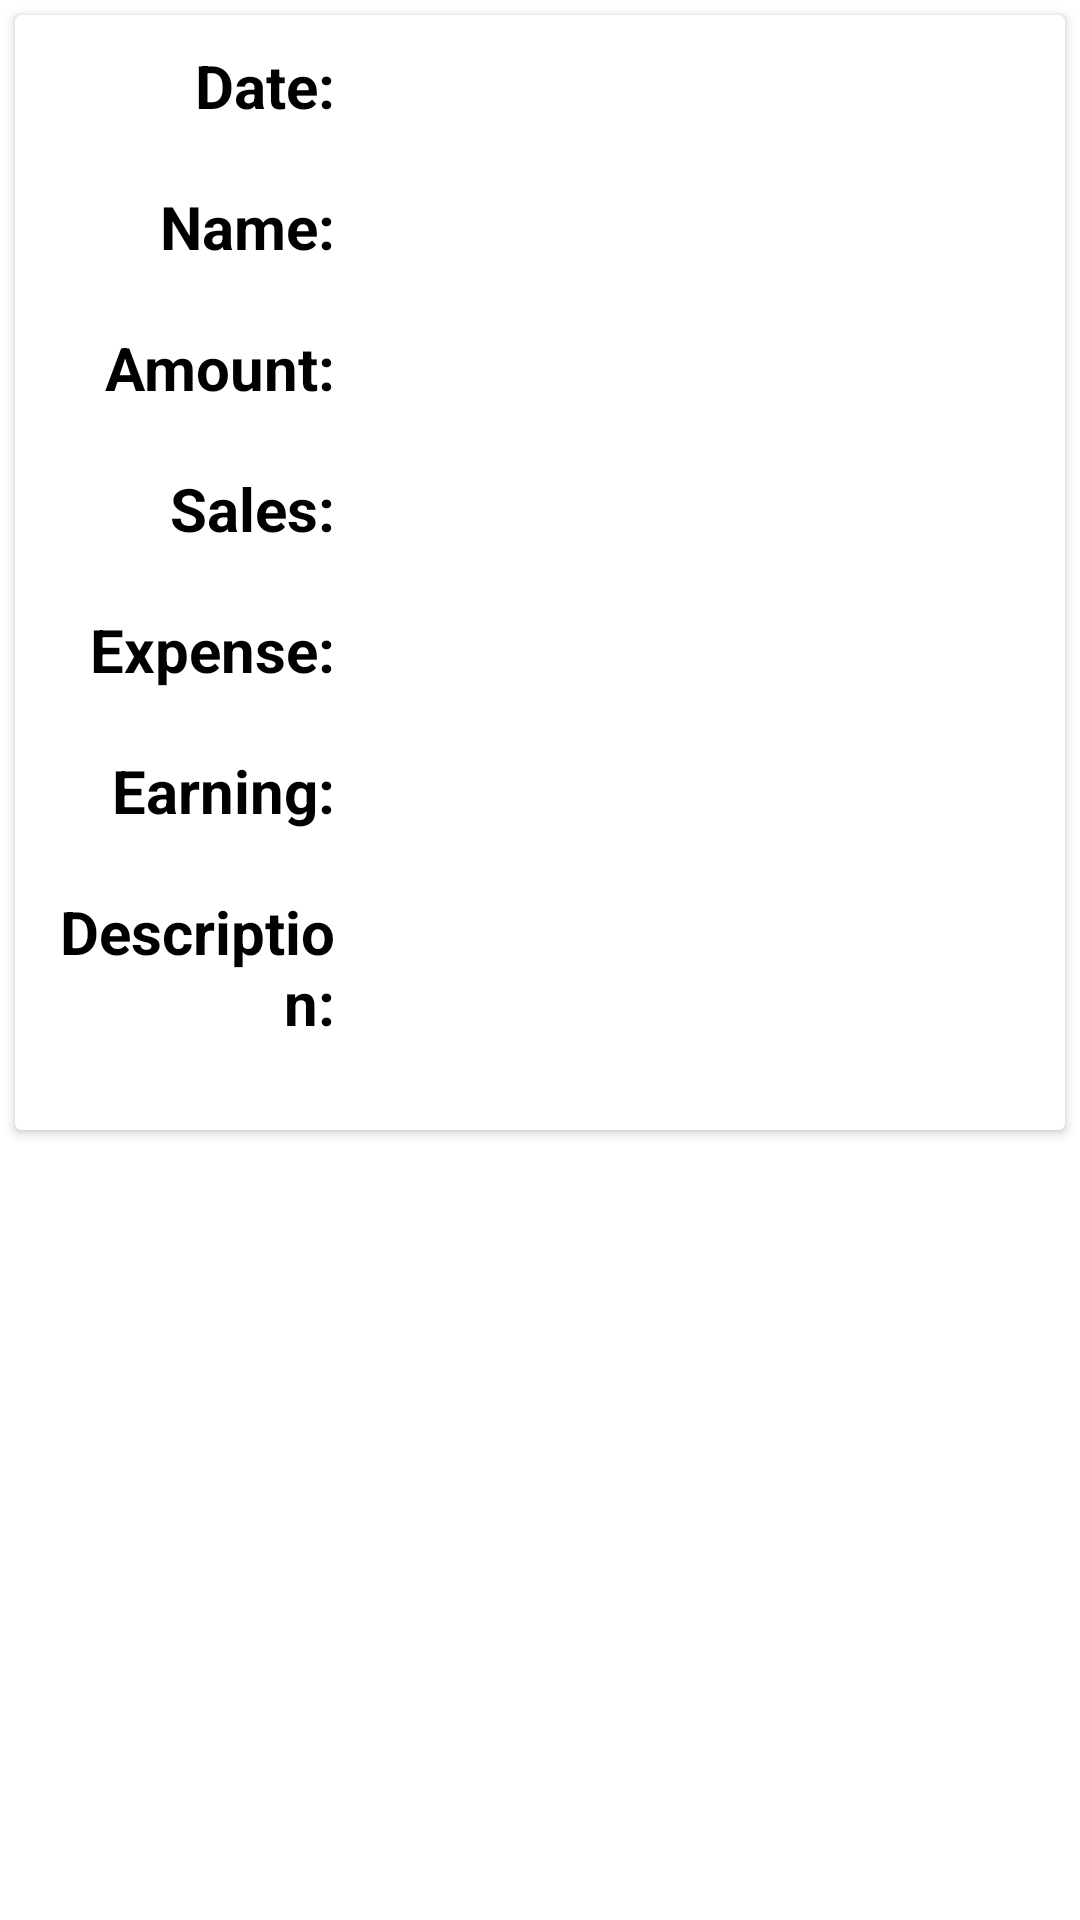

Produce the Android XML layout that renders to this screen, including the resource entries it uses.
<!-- AndroidManifest.xml: application theme Theme.Annual_Follow_Up -->
<!-- res/layout/past_product_card.xml -->
<?xml version="1.0" encoding="utf-8"?>
<LinearLayout xmlns:android="http://schemas.android.com/apk/res/android"
    xmlns:app="http://schemas.android.com/apk/res-auto"
    xmlns:tools="http://schemas.android.com/tools"
    android:layout_width="match_parent"
    android:layout_height="wrap_content"
    android:orientation="vertical">

    <androidx.cardview.widget.CardView
        android:id="@+id/card"
        android:layout_width="match_parent"
        android:layout_height="wrap_content"
        android:layout_margin="5dp"
        app:cardBackgroundColor="@color/white">

        <LinearLayout
            android:layout_width="match_parent"
            android:layout_height="match_parent"
            android:orientation="vertical">

            <LinearLayout
                android:layout_width="match_parent"
                android:layout_height="wrap_content"
                android:orientation="horizontal">

                <TextView
                    android:id="@+id/productDateTitle"
                    android:layout_width="match_parent"
                    android:layout_height="wrap_content"
                    android:layout_margin="10dp"
                    android:layout_weight="2"
                    android:text="@string/past_product_date"
                    android:textAlignment="textEnd"
                    android:textColor="@color/black"
                    android:textSize="20sp"
                    android:textStyle="bold" />

                <TextView
                    android:id="@+id/productDate"
                    android:layout_width="match_parent"
                    android:layout_height="wrap_content"
                    android:layout_margin="10dp"
                    android:layout_weight="1"
                    android:textAlignment="textStart"
                    android:textSize="20sp"
                    android:textStyle="italic|bold" />

            </LinearLayout>

            <LinearLayout
                android:layout_width="match_parent"
                android:layout_height="match_parent"
                android:orientation="horizontal">

                <TextView
                    android:id="@+id/productNameTitle"
                    android:layout_width="match_parent"
                    android:layout_height="wrap_content"
                    android:layout_margin="10dp"
                    android:layout_weight="2"
                    android:text="@string/past_product_name"
                    android:textAlignment="textEnd"
                    android:textColor="@color/black"
                    android:textSize="20sp"
                    android:textStyle="bold" />

                <TextView
                    android:id="@+id/productName"
                    android:layout_width="match_parent"
                    android:layout_height="wrap_content"
                    android:layout_margin="10dp"
                    android:layout_weight="1"
                    android:textAlignment="textStart"
                    android:textSize="20sp"
                    android:textStyle="italic|bold"/>

            </LinearLayout>

            <LinearLayout
                android:layout_width="match_parent"
                android:layout_height="match_parent"
                android:orientation="horizontal">

                <TextView
                    android:id="@+id/productAmountTitle"
                    android:layout_width="match_parent"
                    android:layout_height="wrap_content"
                    android:layout_margin="10dp"
                    android:layout_weight="2"
                    android:text="@string/past_product_amount"
                    android:textAlignment="textEnd"
                    android:textColor="@color/black"
                    android:textSize="20sp"
                    android:textStyle="bold" />

                <TextView
                    android:id="@+id/productAmount"
                    android:layout_width="match_parent"
                    android:layout_height="wrap_content"
                    android:layout_margin="10dp"
                    android:layout_weight="1"
                    android:textAlignment="textStart"
                    android:textSize="20sp"
                    android:textStyle="italic|bold"/>
            </LinearLayout>

            <LinearLayout
                android:layout_width="match_parent"
                android:layout_height="match_parent"
                android:orientation="horizontal">

                <TextView
                    android:id="@+id/productSalesTitle"
                    android:layout_width="match_parent"
                    android:layout_height="wrap_content"
                    android:layout_margin="10dp"
                    android:layout_weight="2"
                    android:text="@string/past_product_sales"
                    android:textAlignment="textEnd"
                    android:textColor="@color/black"
                    android:textSize="20sp"
                    android:textStyle="bold" />

                <TextView
                    android:id="@+id/productSales"
                    android:layout_width="match_parent"
                    android:layout_height="wrap_content"
                    android:layout_margin="10dp"
                    android:layout_weight="1"
                    android:textAlignment="textStart"
                    android:textSize="20sp"
                    android:textStyle="italic|bold"/>
            </LinearLayout>

            <LinearLayout
                android:layout_width="match_parent"
                android:layout_height="match_parent"
                android:orientation="horizontal">

                <TextView
                    android:id="@+id/productExpenseTitle"
                    android:layout_width="match_parent"
                    android:layout_height="wrap_content"
                    android:layout_margin="10dp"
                    android:layout_weight="2"
                    android:text="@string/past_product_expense"
                    android:textAlignment="textEnd"
                    android:textColor="@color/black"
                    android:textSize="20sp"
                    android:textStyle="bold" />

                <TextView
                    android:id="@+id/productExpense"
                    android:layout_width="match_parent"
                    android:layout_height="wrap_content"
                    android:layout_margin="10dp"
                    android:layout_weight="1"
                    android:textAlignment="textStart"
                    android:textSize="20sp"
                    android:textStyle="italic|bold"/>
            </LinearLayout>

            <LinearLayout
                android:layout_width="match_parent"
                android:layout_height="match_parent"
                android:orientation="horizontal">

                <TextView
                    android:id="@+id/productEarningTitle"
                    android:layout_width="match_parent"
                    android:layout_height="wrap_content"
                    android:layout_margin="10dp"
                    android:layout_weight="2"
                    android:text="@string/past_product_earning"
                    android:textAlignment="textEnd"
                    android:textColor="@color/black"
                    android:textSize="20sp"
                    android:textStyle="bold" />

                <TextView
                    android:id="@+id/productEarning"
                    android:layout_width="match_parent"
                    android:layout_height="wrap_content"
                    android:layout_margin="10dp"
                    android:layout_weight="1"
                    android:textAlignment="textStart"
                    android:textSize="20sp"
                    android:textStyle="italic|bold"/>
            </LinearLayout>

            <LinearLayout
                android:layout_width="match_parent"
                android:layout_height="match_parent"
                android:orientation="horizontal">

                <TextView
                    android:id="@+id/productDescTitle"
                    android:layout_width="match_parent"
                    android:layout_height="wrap_content"
                    android:layout_margin="10dp"
                    android:layout_weight="2"
                    android:text="@string/past_product_desc"
                    android:textAlignment="textEnd"
                    android:textColor="@color/black"
                    android:textSize="20sp"
                    android:textStyle="bold" />

                <TextView
                    android:id="@+id/productDesc"
                    android:layout_width="match_parent"
                    android:layout_height="wrap_content"
                    android:layout_margin="10dp"
                    android:layout_weight="1"
                    android:textAlignment="textStart"
                    android:textSize="20sp" />
            </LinearLayout>

            <TextView
                android:id="@+id/productId"
                android:layout_width="match_parent"
                android:layout_height="wrap_content"
                android:textStyle="italic"/>

        </LinearLayout>
    </androidx.cardview.widget.CardView>

</LinearLayout>
<!-- resources referenced by this layout -->
<resources>
  <color name="black">#FF000000</color>
  <color name="white">#FFFFFFFF</color>
  <string name="past_product_amount">Amount:</string>
  <string name="past_product_date">Date:</string>
  <string name="past_product_desc">Description:</string>
  <string name="past_product_earning">Earning:</string>
  <string name="past_product_expense">Expense:</string>
  <string name="past_product_name">Name:</string>
  <string name="past_product_sales">Sales:</string>
  <style name="Theme.Annual_Follow_Up" parent="Theme.MaterialComponents.DayNight.NoActionBar">
          
          <item name="colorPrimary">@color/purple_500</item>
          <item name="colorPrimaryVariant">@color/purple_700</item>
          <item name="colorOnPrimary">@color/white</item>
          
          <item name="colorSecondary">@color/teal_200</item>
          <item name="colorSecondaryVariant">@color/teal_700</item>
          <item name="colorOnSecondary">@color/black</item>
          
          <item name="android:statusBarColor">?attr/colorPrimaryVariant</item>
          
      </style>
  <color name="purple_500">#FF6200EE</color>
  <color name="purple_700">#FF3700B3</color>
  <color name="teal_200">#FF03DAC5</color>
  <color name="teal_700">#FF018786</color>
</resources>
